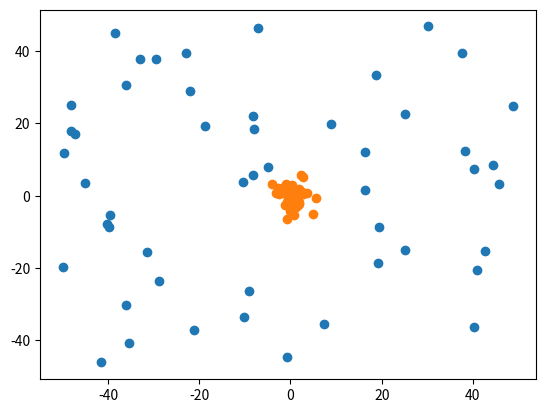
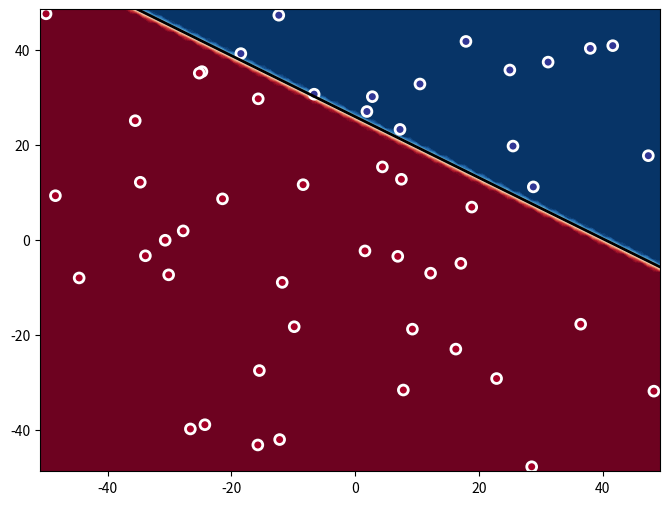
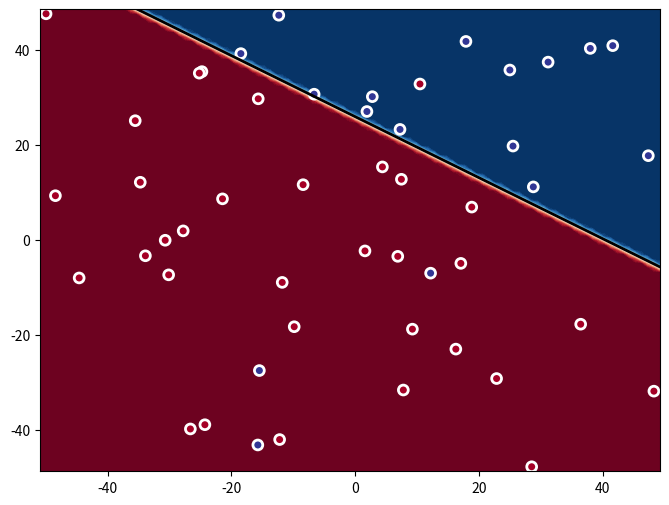
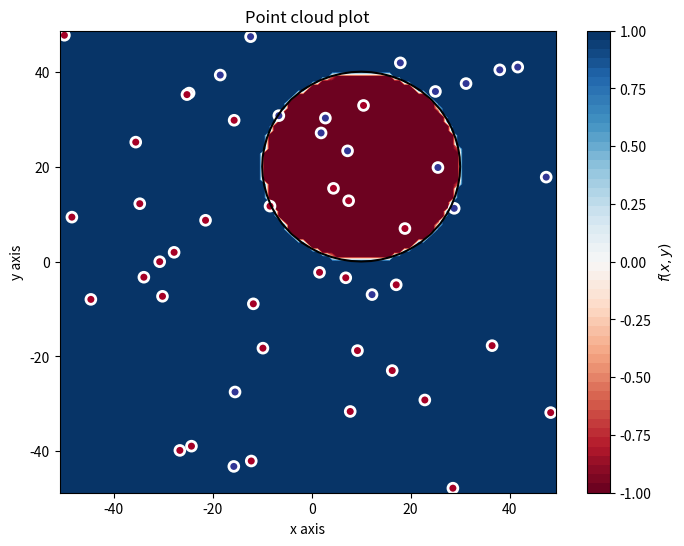
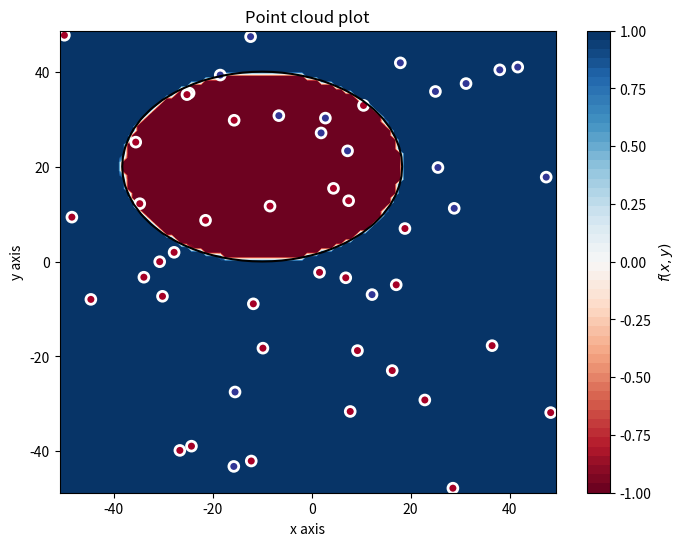
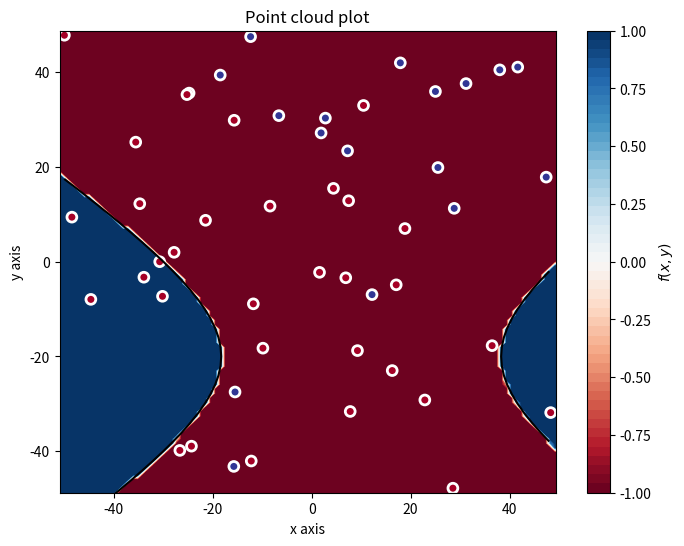
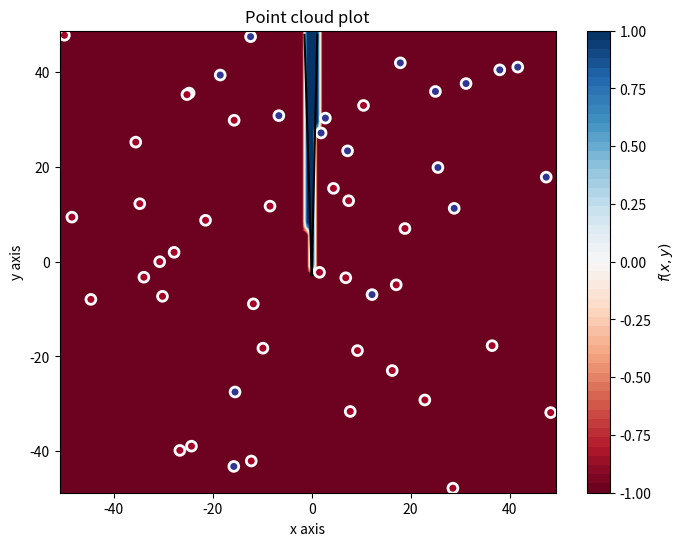

The script that saved these images, in order:
# -*- coding: utf-8 -*-
"""
TRABAJO 2
[redacted]
"""
import numpy as np
import matplotlib.pyplot as plt


# Fijamos la semilla
np.random.seed(1)


def simula_unif(N, dim, rango):
	return np.random.uniform(rango[0],rango[1],(N,dim))

def simula_gaus(N, dim, sigma):
    media = 0    
    out = np.zeros((N,dim),np.float64)        
    for i in range(N):
        # Para cada columna dim se emplea un sigma determinado. Es decir, para 
        # la primera columna (eje X) se usará una N(0,sqrt(sigma[0])) 
        # y para la segunda (eje Y) N(0,sqrt(sigma[1]))
        out[i,:] = np.random.normal(loc=media, scale=np.sqrt(sigma), size=dim)
    
    return out


def simula_recta(intervalo):
    points = np.random.uniform(intervalo[0], intervalo[1], size=(2, 2))
    x1 = points[0,0]
    x2 = points[1,0]
    y1 = points[0,1]
    y2 = points[1,1]
    # y = a*x + b
    a = (y2-y1)/(x2-x1) # Calculo de la pendiente.
    b = y1 - a*x1       # Calculo del termino independiente.
    
    return a, b


# EJERCICIO 1.1: Dibujar una gráfica con la nube de puntos de salida correspondiente

print ('\nEJERCICIO 1\n')
print ('Simula_unif')
x = simula_unif(50, 2, [-50,50])
plt.scatter(x[:, 0], x[:, 1])
plt.show()

print ('Simula_gaus')
x = simula_gaus(50, 2, np.array([5,7]))
plt.scatter(x[:, 0], x[:, 1])
plt.show()

input("\n--- Pulsar tecla para continuar ---\n")


###############################################################################
###############################################################################
###############################################################################

	
	
# EJERCICIO 1.2: Dibujar una gráfica con la nube de puntos de salida correspondiente

# La funcion np.sign(0) da 0, lo que nos puede dar problemas
def signo(x):
	if x >= 0:
		return 1
	return -1

def f(x, y, a, b):
	return signo(y - a*x - b)

def f_(X,a,b):
	return X[:, 1]-a*X[:, 0]-b

# simulamos una muestra de puntos 2D 
x = simula_unif(50,2, [-50, 50])

# simulamos una recta
intervalo=[-50,50]
[a,b] = simula_recta(intervalo)

# agregamos las etiquetas usando el signo de la funcion f
y = []

for i in range(0,x.shape[0]):
    y.append(f(x[i][0], x[i][1], a, b))
    

# Funcion que dibuja una gráfica de los datos etiquetados y la recta

def plot_datos_recta(x, y, a, b, title='Point clod plot', xaxis='x axis', yaxis='y axis'):
    # Primero transformamos lo parámetros de la recta en coeficientes de w
    # siendo a la pendiente de la recta y b el término independeinte   
    w = np.zeros(3, np.float64)
    w[0] = -a
    w[1] = 1.0
    w[2] = -b
    
    # Preparar datos 
    min_xy = x.min(axis=0)
    max_xy = x.max(axis=0)
    border_xy = (max_xy-min_xy)*0.01
    
    # Generar grid de predicciones
    xx, yy = np.mgrid[min_xy[0]-border_xy[0]:max_xy[0]+border_xy[0]+0.001:border_xy[0], 
                      min_xy[1]-border_xy[1]:max_xy[1]+border_xy[1]+0.001:border_xy[1]]
    grid = np.c_[xx.ravel(), yy.ravel(), np.ones_like(xx).ravel()]
    pred_y = grid.dot(w)
    pred_y = np.clip(pred_y, -1, 1).reshape(xx.shape)
    
    # Generamos puntos(plot)
    f, ax = plt.subplots(figsize=(8, 6))
    ax.contourf(xx, yy, pred_y, 50, cmap='RdBu',
                      vmin=-1, vmax=1)

    ax.scatter(x[:, 0], x[:, 1], c=y, s=50, linewidth=2, 
                cmap="RdYlBu", edgecolor='white')
    ax.plot(grid[:, 0], a*grid[:, 0]+b, 'black', linewidth=2.0)
    ax.set(
       xlim=(min_xy[0]-border_xy[0], max_xy[0]+border_xy[0]), 
       ylim=(min_xy[1]-border_xy[1], max_xy[1]+border_xy[1])
    )
    plt.show()


plot_datos_recta(x, y, a, b)


input("\n--- Pulsar tecla para continuar ---\n")


# 1.2.b. Dibujar una gráfica donde los puntos muestren el resultado de su etiqueta, junto con la recta usada para ello
# Array con 10% de indices aleatorios para introducir ruido

# Introducimos ruido en las etiquetas

# Vector de etiquetas 1 y -1
i_pos = []   #1
i_neg = []   #-1

# Vector de etiquetas que vamos a modificar
i_aux = np.array(y)

for i in range(0,len(y)):
	if y[i] == 1:
		i_pos.append(i)
	else:
		i_neg.append(i)

i_pos = np.array(i_pos)
i_neg = np.array(i_neg)
	
# Desordenamos las posiciones de los vectores
np.random.shuffle(i_pos)
np.random.shuffle(i_neg)

# Modificamos 10% de las etiquetas positivas
for i in range(0,i_pos.size//10):
	i_aux[i_pos[i]] = -1

# Modificamos 10% de las etiquetas negativas
for i in range(0,i_neg.size//10):
	i_aux[i_neg[i]] = 1	

# Dibujamos la grafica
plot_datos_recta(x, i_aux, a, b)

input("\n--- Pulsar tecla para continuar ---\n")

###############################################################################
###############################################################################
###############################################################################

# EJERCICIO 1.3: Supongamos ahora que las siguientes funciones definen la 
# frontera de clasificación de los puntos de la muestra en lugar de una recta

def plot_datos_cuad(X, y, fz, title='Point cloud plot', xaxis='x axis', yaxis='y axis'):
    #Preparar datos
    min_xy = X.min(axis=0)
    max_xy = X.max(axis=0)
    border_xy = (max_xy-min_xy)*0.01
    
    #Generar grid de predicciones
    xx, yy = np.mgrid[min_xy[0]-border_xy[0]:max_xy[0]+border_xy[0]+0.001:border_xy[0], 
                      min_xy[1]-border_xy[1]:max_xy[1]+border_xy[1]+0.001:border_xy[1]]
    grid = np.c_[xx.ravel(), yy.ravel(), np.ones_like(xx).ravel()]
    pred_y = fz(grid)
    # pred_y[(pred_y>-1) & (pred_y<1)]
    pred_y = np.clip(pred_y, -1, 1).reshape(xx.shape)
    
    #Plot
    f, ax = plt.subplots(figsize=(8, 6))
    contour = ax.contourf(xx, yy, pred_y, 50, cmap='RdBu',vmin=-1, vmax=1)
    ax_c = f.colorbar(contour)
    ax_c.set_label('$f(x, y)$')
    ax_c.set_ticks([-1, -0.75, -0.5, -0.25, 0, 0.25, 0.5, 0.75, 1])
    ax.scatter(X[:, 0], X[:, 1], c=y, s=50, linewidth=2, 
                cmap="RdYlBu", edgecolor='white')
    
    XX, YY = np.meshgrid(np.linspace(round(min(min_xy)), round(max(max_xy)),X.shape[0]),np.linspace(round(min(min_xy)), round(max(max_xy)),X.shape[0]))
    positions = np.vstack([XX.ravel(), YY.ravel()])
    ax.contour(XX,YY,fz(positions.T).reshape(X.shape[0],X.shape[0]),[0], colors='black')
    
    ax.set(
       xlim=(min_xy[0]-border_xy[0], max_xy[0]+border_xy[0]), 
       ylim=(min_xy[1]-border_xy[1], max_xy[1]+border_xy[1]),
       xlabel=xaxis, ylabel=yaxis)
    plt.title(title)
    plt.show()
    
    
def f1(X):
	return (X[:,0]-10)**2+(X[:,1]-20)**2-400

def f2(X):
	return 0.5*(X[:,0]+10)**2+(X[:,1]-20)**2-400
	
def f3(X):
	return 0.5*(X[:,0]-10)**2-(X[:,1]+20)**2-400

def f4(X):
	return X[:,1]-20*X[:,0]**2-5*X[:,0]+3

print('\nf(x,y) = (x-10)^2+(y-20)^2-400\n')
plot_datos_cuad(x, i_aux, f1)

print('\nf(x,y) = 0.5*(x+10)^2+(y-20)^2-400\n')
plot_datos_cuad(x, i_aux, f2)

print('\nf(x,y) = 0.5*(x-10)^2-(y+20)^2-400\n')
plot_datos_cuad(x, i_aux, f3)

print('\nf(x,y) = y-20x^2-5x+3\n')
plot_datos_cuad(x, i_aux, f4)

input("\n--- Pulsar enter para continuar ---\n")

input("\n--- Pulsar tecla para continuar ---\n")

###############################################################################
###############################################################################
###############################################################################

# EJERCICIO 2.1: ALGORITMO PERCEPTRON

def ajusta_PLA(datos, label, max_iter, vini):
	w = vini
	x = np.concatenate((datos, np.ones((datos.shape[0], 1), np.float64)), axis=1)
	iters = 0
	while iters < max_iter:			
		stop = True
		iters+=1
		for i in range(0,len(label)):
			if np.sign(w.dot(x[i])) != label[i]:
				w = w + label[i]*x[i]
				stop = False
		if stop:
			break				
	return w, iters	

#Apartado a.1) con el vector de ceros
vini = np.zeros(x.shape[1]+1, np.float64)
w, iters = ajusta_PLA(x, y, 500, vini)
print ('Media de iteracione para converger con vector cero:', iters)



#Apartado a.2) con vectores de números aleatorios en [0, 1] (10 veces)
suma = 0   
# Random initializations
for i in range(0,10):
	vini = simula_unif(1, 3,[0,1])	
	w, iters = ajusta_PLA(x, y, 500, vini)
	suma = suma + iters     
    
    
print('Valor medio de iteraciones necesario para converger: ', suma/10)

input("\n--- Pulsar tecla para continuar ---\n")

# Ahora con los datos del ejercicio 1.2.b

vini = np.zeros(x.shape[1]+1, np.float64)
w, iters = ajusta_PLA(x, i_aux, 500, vini)
print (' Iteraciones con vector cero:', iters)

suma = 0

for i in range(0,10):
	vini = np.random.uniform(0, 1, x.shape[1]+1)	
	w, iters = ajusta_PLA(x, i_aux, 500, vini)
	suma = suma + iters 
	
print (' Iteraciones vector con aleatorios: ', suma/10)



input("\n--- Pulsar tecla para continuar ---\n")

###############################################################################
###############################################################################
###############################################################################

print('\nEJERCICIO 2\n')

def sigmoide(x):
	return 1/(np.exp(-x)+1)

# Regresion logistica Gradiente Descendente Estocastico
def rl_sgd(X, y, max_iters, tam_minibatch, lr = 0.01, epsilon = 0.01):		
	x = np.concatenate((X, np.ones((X.shape[0], 1), np.float64)), axis=1)
	w = np.zeros(len(x[0]), np.float64)	
	index = np.array(range(0,x.shape[0]))
	tam = tam_minibatch
	
	for k in range(0,max_iters):
		w_old = np.array(w)

		np.random.shuffle(index)		
		for j in range(0,w.size):			
			
			suma = np.sum(-y[index[0:tam:1]]*x[index[0:tam:1],j]*
			(sigmoide(-y[index[0:tam:1]]*(x[index[0:tam:1]].dot(w_old)))))
			
			w[j] -= lr*suma
			
		if np.linalg.norm(w-w_old) < epsilon:
			break
		
	return w

a, b = simula_recta(intervalo=(0,2))	
X = simula_unif(100, 2, (0,2))
y = np.sign(f_(X,a,b))


# Usar la muestra de datos etiquetada para encontrar nuestra solución g y estimar Eout
# usando para ello un número suficientemente grande de nuevas muestras (>999).  
def Err(X,y,w):	
	tam = X.shape[0]	
	x = np.concatenate((X, np.ones((X.shape[0], 1), np.float64)), axis=1)
	return (1.0/tam)*np.sum(np.log(1+np.exp(-y[0:tam:1]*(x[0:tam:1].dot(w)))))
	
def reetiquetar(y):
	y_ = np.array(y)

	for i in range(0, y_.size):
		if y_[i] == -1:
			y_[i] = 0
			
	return y_
	
def error_acierto(X,y,w):		
	x = np.concatenate((X, np.ones((X.shape[0], 1), np.float64)), axis=1)
	tam = y.size
	suma = 0
	
	for i in range(0,tam):
		if np.abs(sigmoide(x[i].dot(w))-y[i]) > 0.5:
			suma += 1
			
	return suma/tam	
	
w = rl_sgd(X ,y, 1000, 64)

y_ = reetiquetar(y)

print ('\nEin:',error_acierto(X,y_,w))	
	
X_test = simula_unif(2000, 2, (0,2))
y_test = np.sign(f_(X_test,a,b))	

y_test_ = reetiquetar(y_test)

print ('\nEout:',error_acierto(X_test,y_test_,w))


###############################################################################
###############################################################################
